Run: headless pygame with SDL's dummy video driver; simulated clock (each Clock.tick advances the game by its frame time, no real sleeping); random seed 0; keys injected as events and as key.get_pressed() state; mouse plan: one left click at the window centre at the start of phase 2, then a move to the lower-right quarter at the start of phase 3.
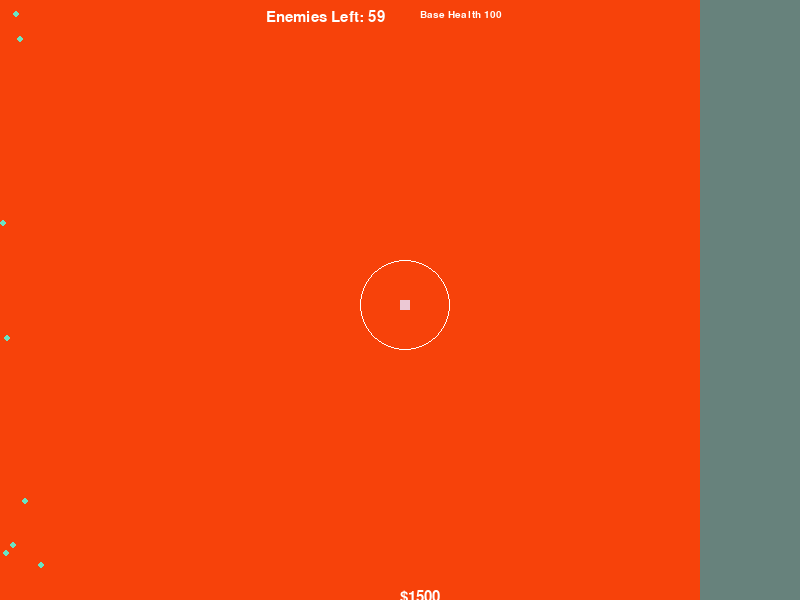
Frame 1 of 4 · flips 1–60 · no input
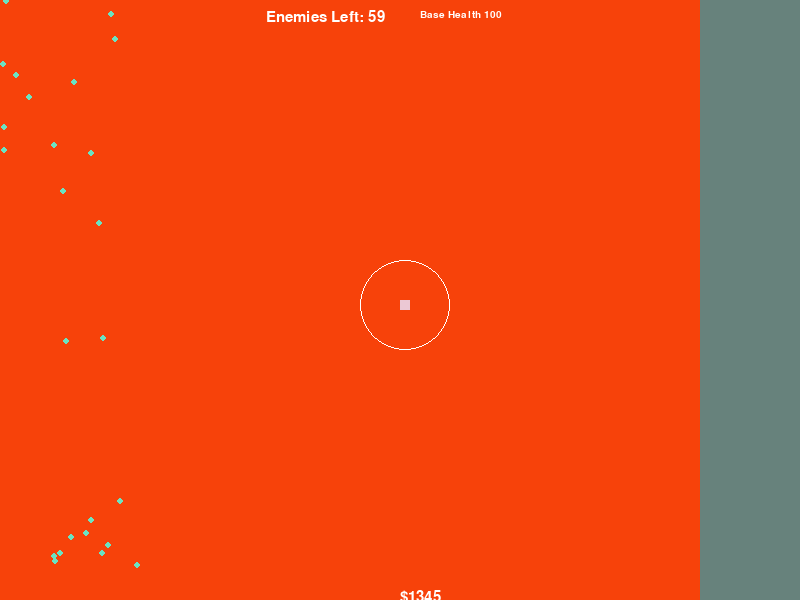
Frame 2 of 4 · flips 61–180 · clicked the window centre · tapped SPACE, RETURN · held RIGHT (→), D
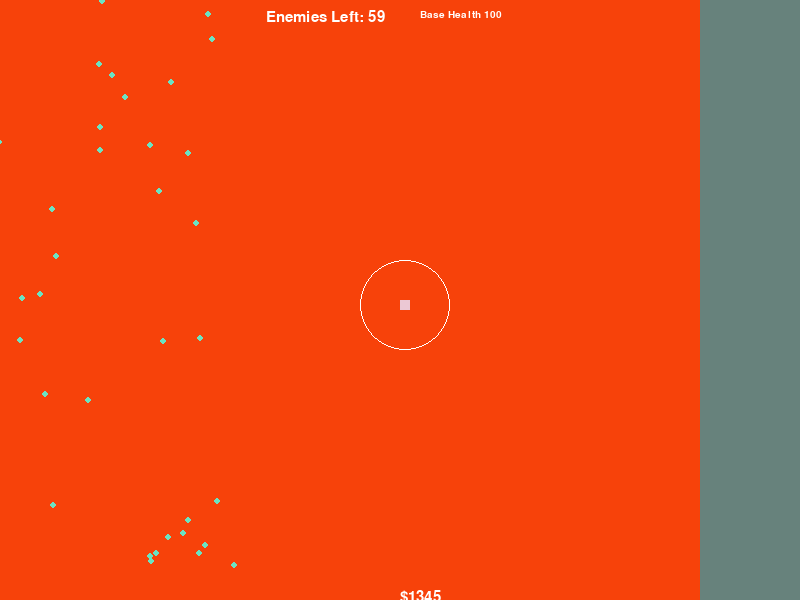
Frame 3 of 4 · flips 181–300 · moved the mouse to the lower-right quarter · held DOWN (↓), S
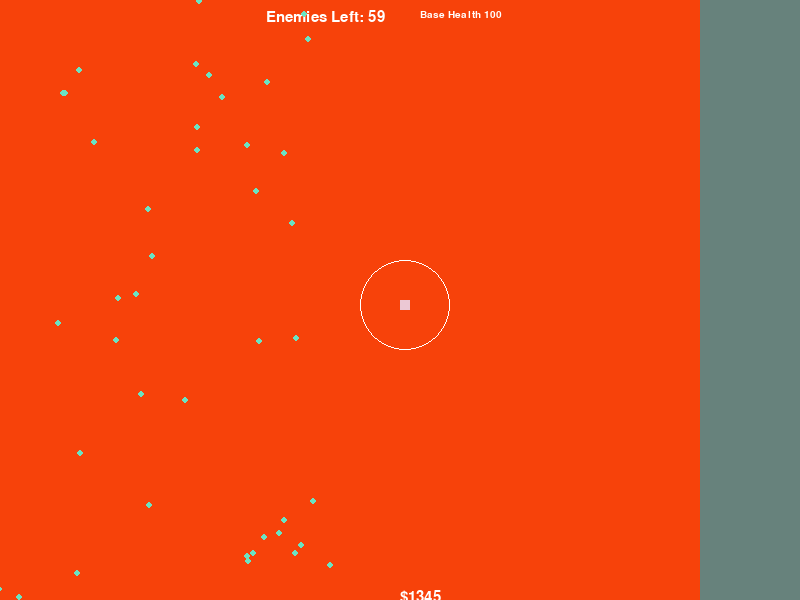
Frame 4 of 4 · flips 301–420 · held LEFT (←), A, UP (↑), W

The pygame program that drew these frames:

import pygame
import random
import math
import time

pygame.display.init()
pygame.font.init()

winx = 800
winy = 600
screen = pygame.display.set_mode((winx,winy))
red = (255,0,0)
white = (255,255,255)
brown = (204,102,0)
green = (0,255,0)
tw = 10
th = 10
clock = pygame.time.Clock()
tempFont = pygame.font.Font(None,22)
baseFont = pygame.font.Font(None,15)

enemyRad = 3

enemyList = []
towerList = []

money = 1500
rad_rad = 45
rad_posx = int(tw/2)
rad_posy = int(th/2)

basePosy = 0
basePosw = 100
basePosh = winy
basePosx = winx-basePosw

cur_enemy = 0
enemy_count = random.randrange(10,100)
speed = 50

done = False

chances = 10
cost = 155

ranr = random.randrange(0,255)
rang = random.randrange(0,255)
ranb = random.randrange(0,255)

ranr2 = random.randrange(0,255)
rang2 = random.randrange(0,255)
ranb2 = random.randrange(0,255)

ranr3 = random.randrange(0,255)
rang3 = random.randrange(0,255)
ranb3 = random.randrange(0,255)

ranr4 = random.randrange(0,255)
rang4 = random.randrange(0,255)
ranb4 = random.randrange(0,255)

while cur_enemy < enemy_count:
    enemyPosx = random.randint(-500,0)
    enemyPosy = random.randint(0,winy)
    enemyList.append([enemyPosx,enemyPosy])
    cur_enemy+=1

first_tower_posx = int(winx/2)
first_tower_posy = int(winy/2)
towerList.append([first_tower_posx,first_tower_posy])

baseHealth = basePosw

hit = False
hit_timer = 4
hit_timer_start = 0
hpLoss = float(10.0)

while not done:
    dt = clock.tick() / 1000.0
    #UPDATE
    if basePosx >= 800:
        #Lose Condition
        tempString = "YOU LOSE!!! ): "
        tempS = tempFont.render(tempString,True,white)
        screen.fill((0,0,0))
        screen.blit(tempS,(winx/2,winy/2))
        pygame.display.flip()
        time.sleep(3)
        done = True

    for tt in towerList:
        for e in enemyList:
            #Do some hit detection
            if math.sqrt( math.pow((e[0]- tt[0]),2) + math.pow((e[1]-tt[1]),2) ) < (enemyRad + rad_rad):
                enemyList.remove(e)
                cur_enemy-=1
                money+=45

    if cur_enemy <= 0:
        #Win condition
        tempString2 = "YOU WIN!!! :) "
        cur_enemy = 0
        tempS = tempFont.render(tempString2,True,white)
        screen.fill((0,0,0))
        screen.blit(tempS,(winx/2,winy/2))
        pygame.display.flip()
        time.sleep(4)
        done = True
    else:
        for eee in enemyList:
            #Are the enemies reaching the player's base??
            if eee[0] >= basePosx:
                #print(eee[0])
                enemyList.remove(eee)
                cur_enemy-=1
                basePosx+=basePosw/chances
                baseHealth-=basePosw/chances
                hit = True
        else:
            #ADVANCE ENEMY
            for ee in enemyList:
                ee[0] += speed*dt

    #INPUT
    events = pygame.event.get()
    mPos = pygame.mouse.get_pos()
    for e in events:
        if e.type == pygame.KEYDOWN:
            if e.key == pygame.K_ESCAPE:
                done = True
        if e.type == pygame.MOUSEBUTTONDOWN:
            if (money-cost)<=0:
                print("INSUFFICIENT FUNDS!")
                break;
            else:
                towerList.append(mPos)
                money-=cost

    #DRAW
    tempString3 = "$"+str(money)
    tempString4 = "Enemies Left: "+str(cur_enemy)
    baseString = "Base Health " + str(baseHealth)
    hitString = "HIT" + str(hpLoss)

    tempS3 = tempFont.render(tempString3,True,white)
    tempS4 = tempFont.render(tempString4,True,white)
    baseS = baseFont.render(baseString,True,white)
    hitS = tempFont.render(hitString,True,white)

    screen.fill((ranb2,rang2,ranr2))
    screen.blit(tempS3,(int(winx/2), int(winy-10)))
    screen.blit(tempS4,(int(winx/3), int(10)))
    screen.blit(baseS,(int((winx/2)+20 ), int(10)))
    print(hit_timer_start)
    if hit == True:
        while(hit_timer_start < hit_timer):
            if hit_timer_start > hit_timer:
                hit_timer_start = 0
            ranhitx = random.randrange(600,winx-20)
            ranhity = random.randrange(5,winy-20)
            screen.blit(hitS,(int(ranhitx),int(ranhity)))
            hit_timer_start+=1*dt
            #print(hit_timer_start)
        hit = False

#        print((ranhitxval,ranhity))

    #Draw Base
    pygame.draw.rect(screen,(ranb3,ranr3,rang3),(basePosx,basePosy,basePosw,basePosh))

    #Draw enemies
    for e in enemyList:
        pygame.draw.circle(screen,(ranb,rang,ranr),(int(e[0]),int(e[1])),enemyRad)

    #draw towers and their firing ranges
    for t in towerList:
        pygame.draw.rect(screen,(ranr4,rang4,ranb4),(t[0],t[1],tw,th))
        pygame.draw.circle(screen,white,(int(t[0]+rad_posx),int(t[1]+rad_posy)),rad_rad,1)
        #print(t)


    pygame.display.flip()
screen.fill((0,0,0))
pygame.display.quit()
